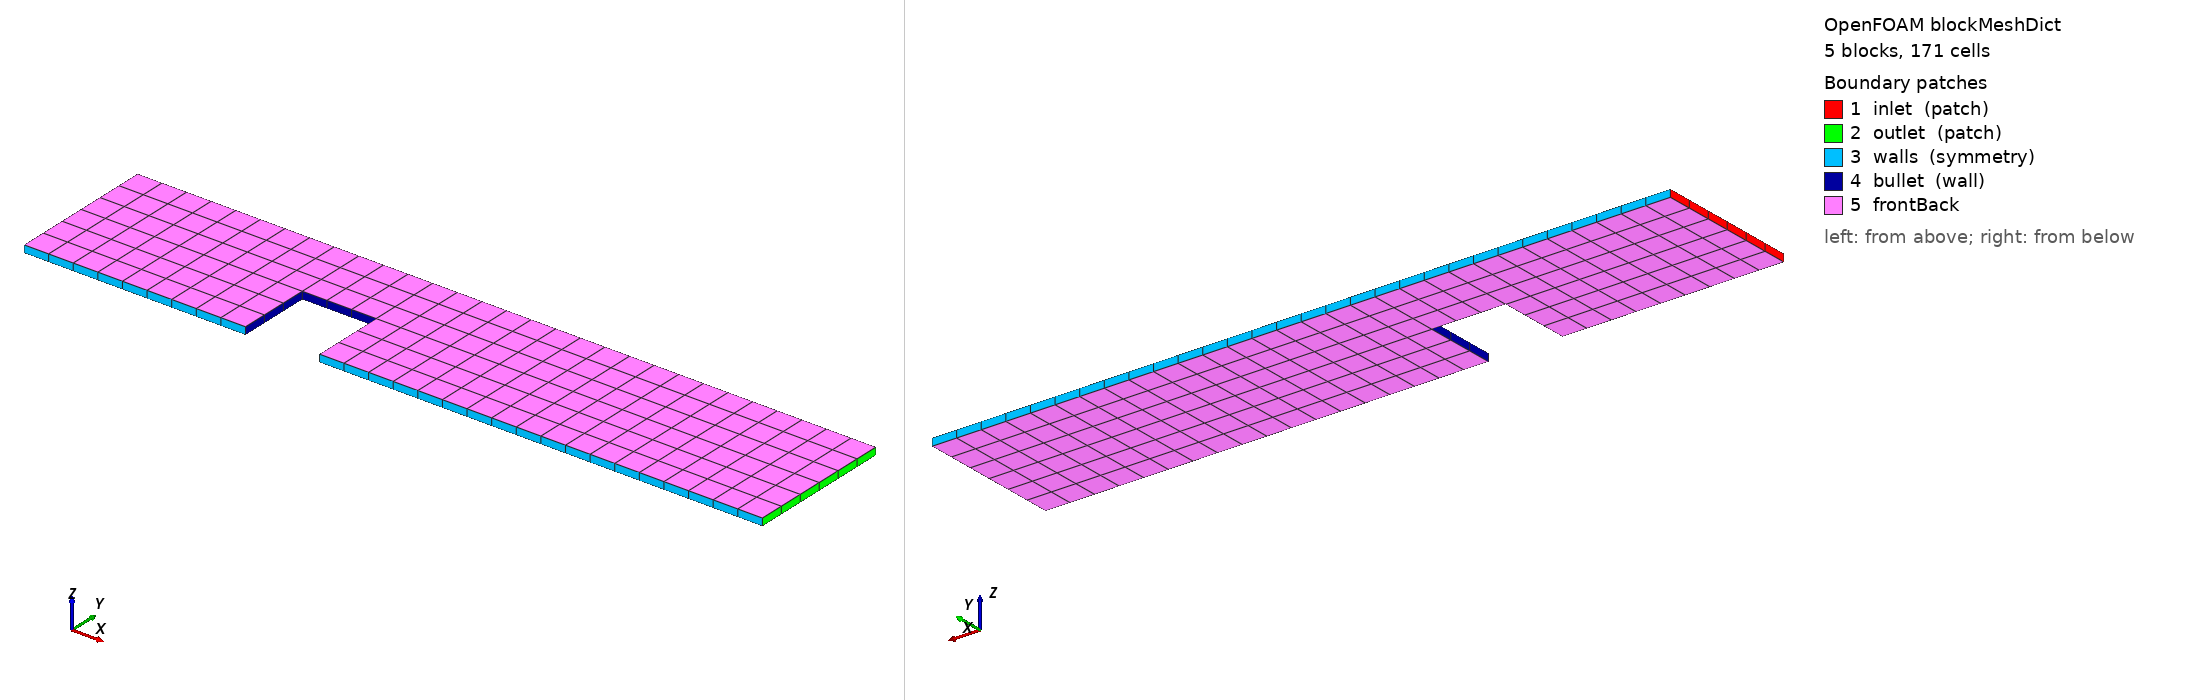

OpenFOAM case: the mesh blockMesh builds from blockMeshDict, 5 block(s), 171 cells. Boundary patches (legend numbers): 1 inlet (patch), 2 outlet (patch), 3 walls (symmetry), 4 bullet (wall), 5 frontBack. Left view from above one corner, right view from below the opposite corner. Boundary conditions: 1 field file(s) under 0/; 5 of 5 drawn patches have an entry in a shipped field file.

=== system/blockMeshDict ===
FoamFile { version 2.0; format ascii; class dictionary; object blockMeshDict; }
scale 1;
vertices
(
    (0 0 0) (0.03 0 0) (0.04 0 0) (0.1 0 0)
    (0 0.01 0) (0.03 0.01 0) (0.04 0.01 0) (0.1 0.01 0)
    (0 0.02 0) (0.03 0.02 0) (0.04 0.02 0) (0.1 0.02 0)
    (0 0 0.001) (0.03 0 0.001) (0.04 0 0.001) (0.1 0 0.001)
    (0 0.01 0.001) (0.03 0.01 0.001) (0.04 0.01 0.001) (0.1 0.01 0.001)
    (0 0.02 0.001) (0.03 0.02 0.001) (0.04 0.02 0.001) (0.1 0.02 0.001)
);
blocks
(
    hex (0 1 5 4 12 13 17 16) (9 3 1) simpleGrading (1 1 1)
    hex (4 5 9 8 16 17 21 20) (9 3 1) simpleGrading (1 1 1)
    hex (5 6 10 9 17 18 22 21) (3 3 1) simpleGrading (1 1 1)
    hex (2 3 7 6 14 15 19 18) (18 3 1) simpleGrading (1 1 1)
    hex (6 7 11 10 18 19 23 22) (18 3 1) simpleGrading (1 1 1)
);
boundary
(
    inlet  { type patch; faces ((0 12 16 4) (4 16 20 8)); }
    outlet { type patch; faces ((3 7 19 15) (7 11 23 19)); }
    walls  { type symmetry; faces ((0 1 13 12) (2 14 15 3) (8 20 21 9) (9 21 22 10) (10 22 23 11)); }
    bullet { type wall; faces ((1 5 17 13) (5 6 18 17) (2 6 18 14)); }
);
defaultPatch { name frontBack; type empty; }


=== 0/p_rgh ===
/*--------------------------------*- C++ -*----------------------------------*\
| =========                 |                                                 |
| \\      /  F ield         | OpenFOAM: The Open Source CFD Toolbox           |
|  \\    /   O peration     | Version:  v2606                                 |
|   \\  /    A nd           | Website:  www.openfoam.com                      |
|    \\/     M anipulation  |                                                 |
\*---------------------------------------------------------------------------*/
FoamFile
{
    version     2.0;
    format      ascii;
    class       volScalarField;
    object      p_rgh;
}
// * * * * * * * * * * * * * * * * * * * * * * * * * * * * * * * * * * * * * //

dimensions      [1 -1 -2 0 0];

internalField   uniform 10000;

boundaryField
{
    inlet
    {
        type            zeroGradient;
    }

    outlet
    {
        type            fixedValue;
        value           $internalField;
    }

    walls
    {
        type            symmetry;
    }

    bullet
    {
        type            fixedFluxPressure;
    }
    frontBack
    {
        type            empty;
    }
}


// ************************************************************************* //
